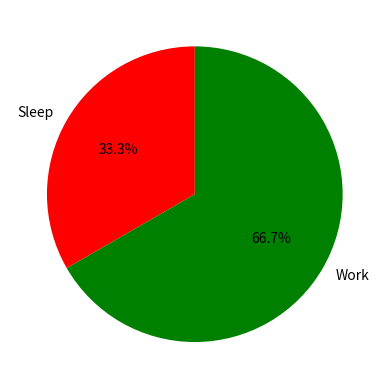

Source code (Python):
import matplotlib.pyplot as plt

slices_hours = [4, 8]
activities = ['Sleep', 'Work']
colors = ['r', 'g']

plt.pie(slices_hours,
        labels=activities,
        colors=colors, startangle=90, autopct='%.1f%%')

plt.show()
